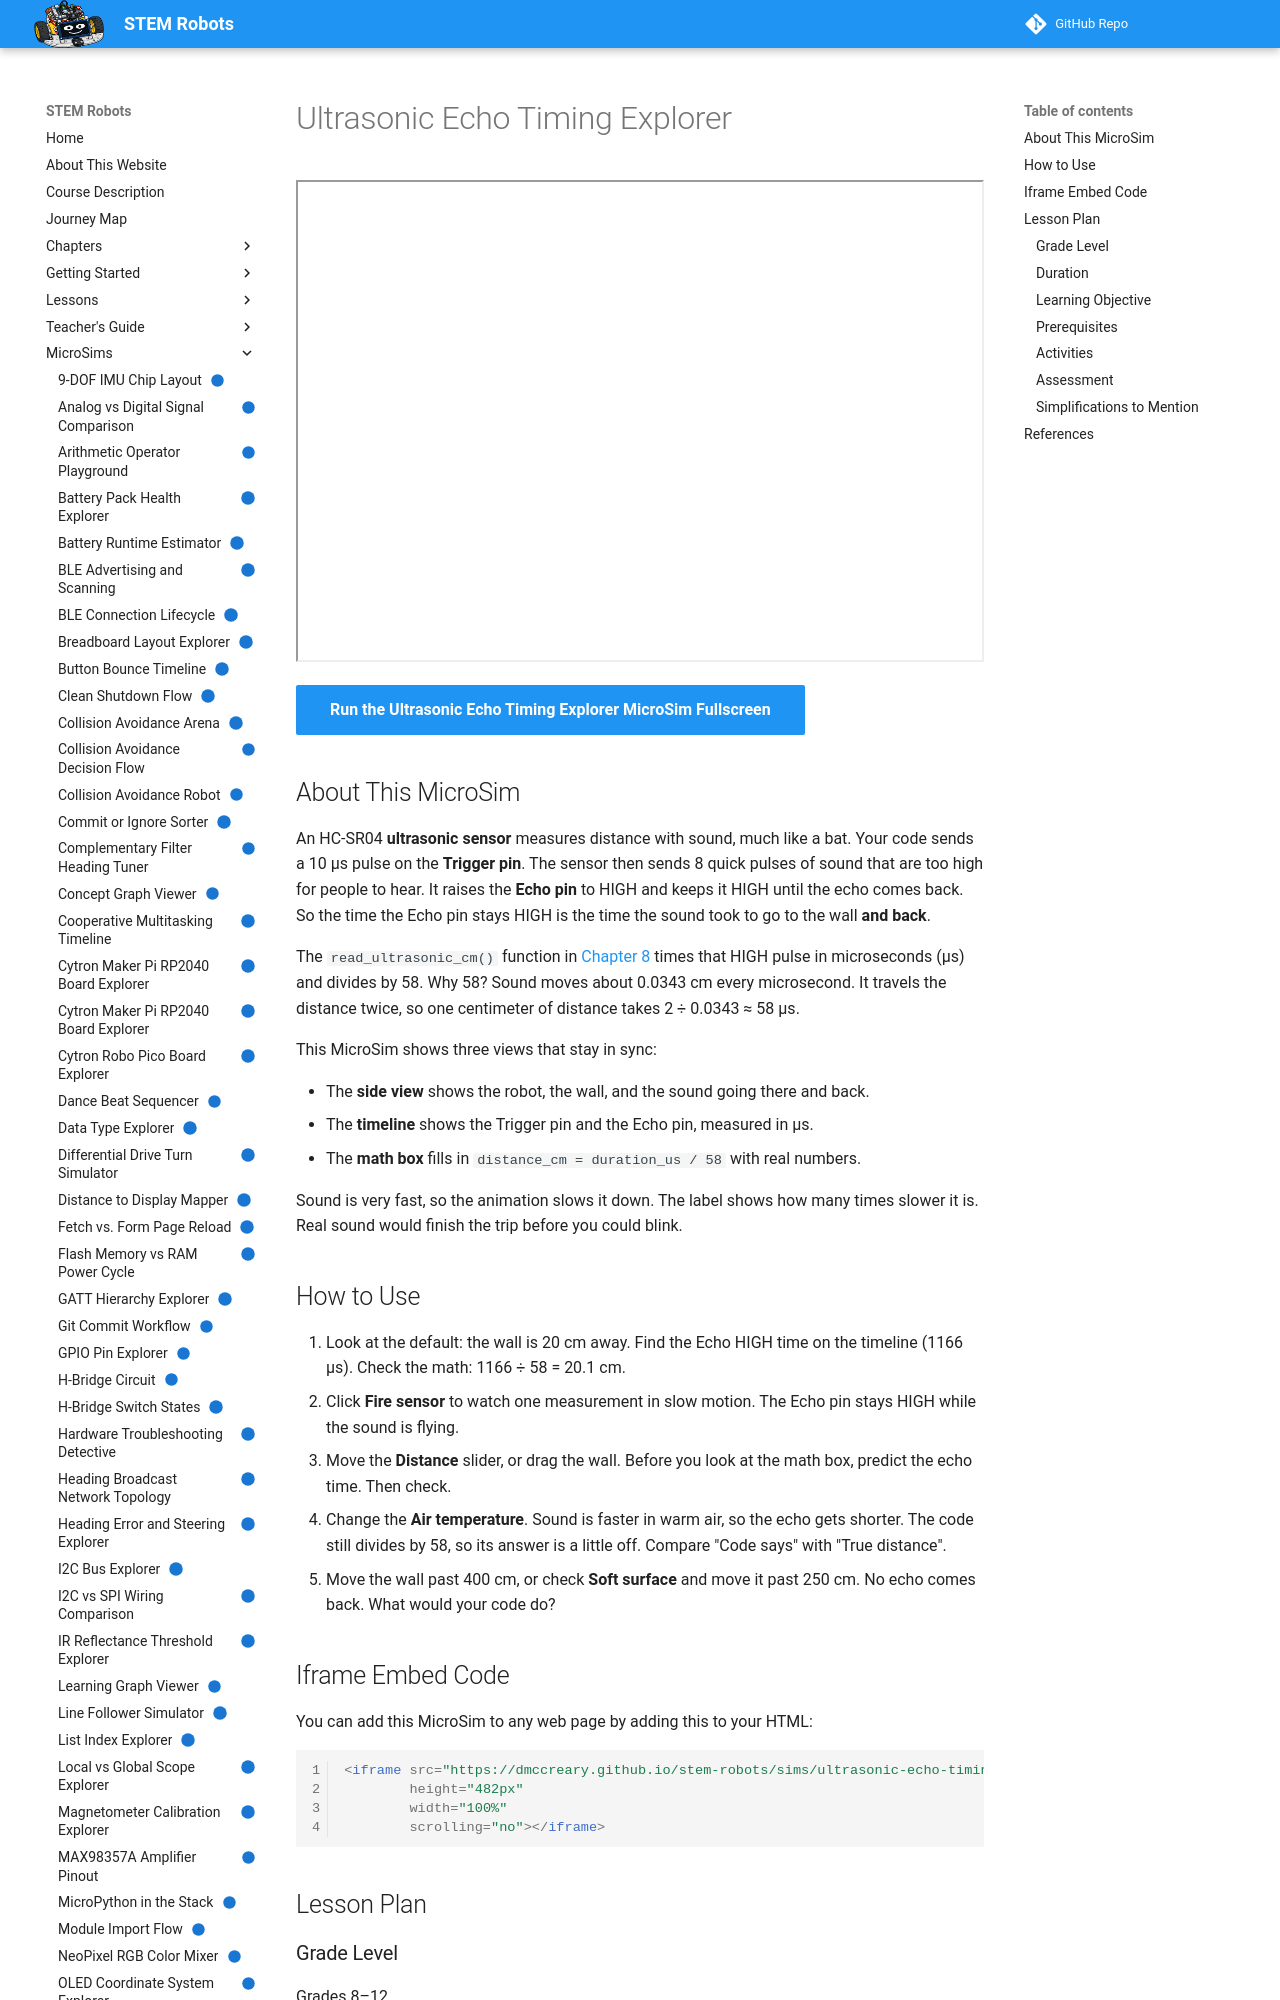

repository: dmccreary/stem-robots · page: sims/ultrasonic-echo-timing-explorer/index.html · generator: mkdocs

---
title: "Ultrasonic Echo Timing Explorer"
description: "See the HC-SR04 trigger pulse, the sound's round trip, and the Echo pin on one timeline, and convert the echo time in microseconds to centimeters with duration / 58."
image: /sims/ultrasonic-echo-timing-explorer/ultrasonic-echo-timing-explorer.png
og:image: /sims/ultrasonic-echo-timing-explorer/ultrasonic-echo-timing-explorer.png
twitter:image: /sims/ultrasonic-echo-timing-explorer/ultrasonic-echo-timing-explorer.png
social:
   cards: false
quality_score: 100
status: implemented
---

# Ultrasonic Echo Timing Explorer

<iframe src="main.html" height="482px" width="100%" scrolling="no"></iframe>

[Run the Ultrasonic Echo Timing Explorer MicroSim Fullscreen](./main.html){ .md-button .md-button--primary }

## About This MicroSim

An HC-SR04 **ultrasonic sensor** measures distance with sound, much like a bat.
Your code sends a 10 µs pulse on the **Trigger pin**. The sensor then sends
8 quick pulses of sound that are too high for people to hear. It raises the
**Echo pin** to HIGH and keeps it HIGH until the echo comes back.
So the time the Echo pin stays HIGH is the time the sound took to go to the
wall **and back**.

The `read_ultrasonic_cm()` function in
[Chapter 8](../../chapters/08-sensors-data-input/index.md#ultrasonic-trigger-echo-operation)
times that HIGH pulse in microseconds (µs) and divides by 58. Why 58? Sound
moves about 0.0343 cm every microsecond. It travels the distance twice, so one
centimeter of distance takes 2 ÷ 0.0343 ≈ 58 µs.

This MicroSim shows three views that stay in sync:

- The **side view** shows the robot, the wall, and the sound going there and back.
- The **timeline** shows the Trigger pin and the Echo pin, measured in µs.
- The **math box** fills in `distance_cm = duration_us / 58` with real numbers.

Sound is very fast, so the animation slows it down. The label shows how many
times slower it is. Real sound would finish the trip before you could blink.

## How to Use

1. Look at the default: the wall is 20 cm away. Find the Echo HIGH time on the
   timeline (1166 µs). Check the math: 1166 ÷ 58 = 20.1 cm.
2. Click **Fire sensor** to watch one measurement in slow motion. The Echo pin
   stays HIGH while the sound is flying.
3. Move the **Distance** slider, or drag the wall. Before you look at the math
   box, predict the echo time. Then check.
4. Change the **Air temperature**. Sound is faster in warm air, so the echo gets
   shorter. The code still divides by 58, so its answer is a little off. Compare
   "Code says" with "True distance".
5. Move the wall past 400 cm, or check **Soft surface** and move it past 250 cm.
   No echo comes back. What would your code do?

## Iframe Embed Code

You can add this MicroSim to any web page by adding this to your HTML:

```html
<iframe src="https://dmccreary.github.io/stem-robots/sims/ultrasonic-echo-timing-explorer/main.html"
        height="482px"
        width="100%"
        scrolling="no"></iframe>
```

## Lesson Plan

### Grade Level

Grades 8–12

### Duration

15–20 minutes

### Learning Objective

Students will *apply* `distance_cm = duration_us / 58` to convert an echo pulse
duration into a distance, and will *explain* why the constant 58 appears in
`read_ultrasonic_cm()` (a round trip at 0.0343 cm/µs).
